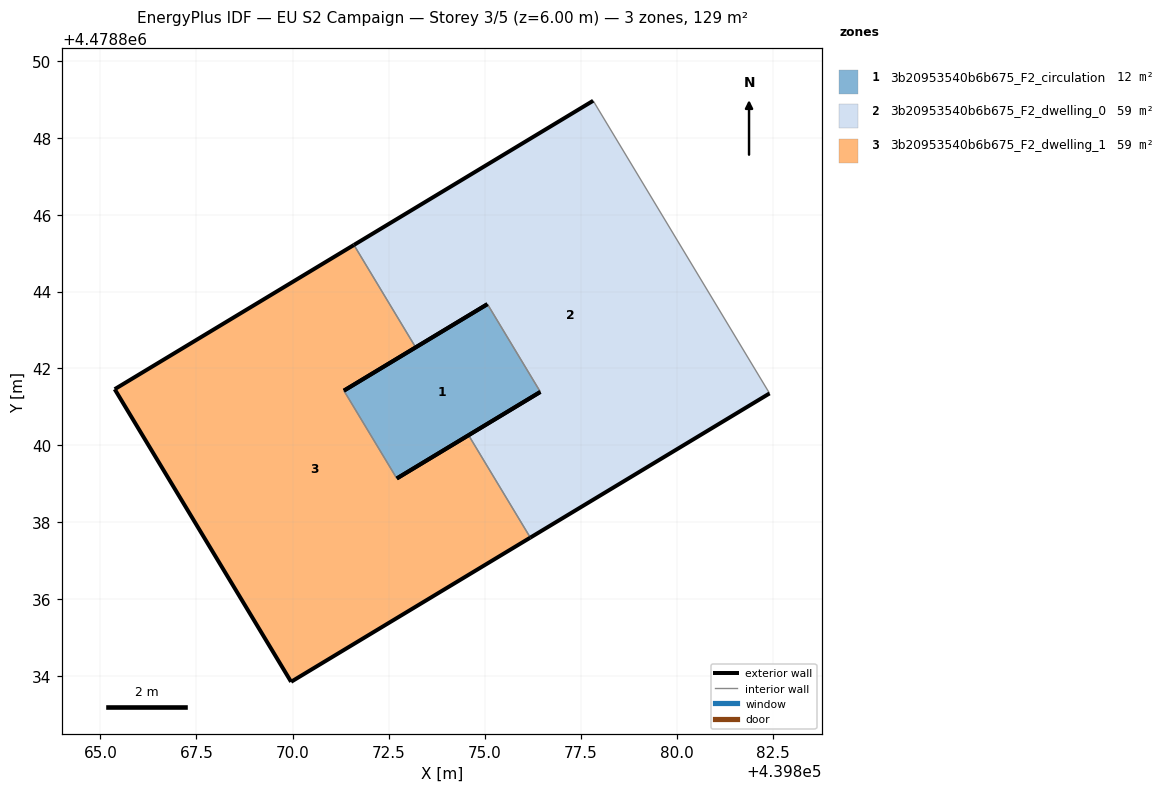
=== STOREY PLAN SPEC (per zone: floor XY polygon, exterior-wall plan segments, windows/doors) ===
zone 1: 3b20953540b6b675_F2_circulation  (11.6 m²)
  floor: (439876.45, 4478841.39) (439875.07, 4478843.67) (439871.34, 4478841.42) (439872.71, 4478839.14)
  exterior wall: (439876.45, 4478841.39) – (439872.71, 4478839.14)  [4.4 m]
  exterior wall: (439871.34, 4478841.42) – (439875.07, 4478843.67)  [4.4 m]
  interior walls: 2
zone 2: 3b20953540b6b675_F2_dwelling_0  (58.8 m²)
  floor: (439882.41, 4478841.35) (439877.82, 4478848.97) (439871.60, 4478845.21) (439873.20, 4478842.55) (439875.07, 4478843.67) (439876.45, 4478841.39) (439874.58, 4478840.26) (439876.19, 4478837.60)
  exterior wall: (439882.41, 4478841.35) – (439876.19, 4478837.60)  [7.3 m]
  exterior wall: (439874.58, 4478840.26) – (439876.45, 4478841.39)  [2.2 m]
  exterior wall: (439875.07, 4478843.67) – (439873.20, 4478842.55)  [2.2 m]
  exterior wall: (439871.60, 4478845.21) – (439877.82, 4478848.97)  [7.3 m]
  interior walls: 4
zone 3: 3b20953540b6b675_F2_dwelling_1  (58.8 m²)
  floor: (439876.19, 4478837.60) (439874.58, 4478840.26) (439872.71, 4478839.14) (439871.34, 4478841.42) (439873.20, 4478842.55) (439871.60, 4478845.21) (439865.37, 4478841.46) (439869.96, 4478833.85)
  exterior wall: (439873.20, 4478842.55) – (439871.34, 4478841.42)  [2.2 m]
  exterior wall: (439872.71, 4478839.14) – (439874.58, 4478840.26)  [2.2 m]
  exterior wall: (439876.19, 4478837.60) – (439869.96, 4478833.85)  [7.3 m]
  exterior wall: (439869.96, 4478833.85) – (439865.37, 4478841.46)  [8.9 m]
  exterior wall: (439865.37, 4478841.46) – (439871.60, 4478845.21)  [7.3 m]
  interior walls: 3

=== DERIVED (storey summary) ===
Building: EU S2 Campaign
Storey: 3 of 5  (floor level z = 6.00 m)
Storey gross floor area: 129.2 m²
Zones on this storey: 3
  - 3b20953540b6b675_F2_circulation: floor 11.6 m²; exterior wall 8.7 m (26.2 m²); WWR 0.0%
  - 3b20953540b6b675_F2_dwelling_0: floor 58.8 m²; exterior wall 18.9 m (56.7 m²); WWR 0.0%
  - 3b20953540b6b675_F2_dwelling_1: floor 58.8 m²; exterior wall 27.8 m (83.4 m²); WWR 0.0%
Zone adjacency (shared interzone walls):
  - 3b20953540b6b675_F2_circulation ↔ 3b20953540b6b675_F2_dwelling_0
  - 3b20953540b6b675_F2_circulation ↔ 3b20953540b6b675_F2_dwelling_1
  - 3b20953540b6b675_F2_dwelling_0 ↔ 3b20953540b6b675_F2_dwelling_1